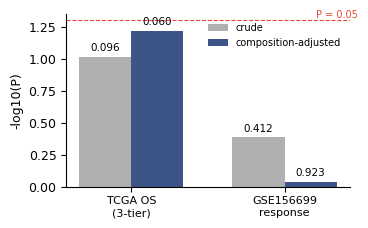

Source code (Python):
# -*- coding: utf-8 -*-
"""Clean replacement for Fig. 6c (crude vs composition-adjusted P values)."""
import numpy as np
import matplotlib
matplotlib.use("Agg")
import matplotlib.pyplot as plt

plt.rcParams.update({"font.family": "Arial", "font.size": 9})
fig, ax = plt.subplots(figsize=(1464/400, 944/400), dpi=400)
labels = ["TCGA OS\n(3-tier)", "GSE156699\nresponse"]
crude = [-np.log10(0.096), -np.log10(0.412)]
adj = [-np.log10(0.060), -np.log10(0.923)]
x = np.arange(2); w = 0.34
b1 = ax.bar(x - w/2, crude, w, color="#B0B0B0", label="crude")
b2 = ax.bar(x + w/2, adj, w, color="#3C5488", label="composition-adjusted")
for bars, vals in [(b1, [0.096, 0.412]), (b2, [0.060, 0.923])]:
    for b, v in zip(bars, vals):
        ax.text(b.get_x() + b.get_width()/2, b.get_height() + 0.03,
                f"{v:.3f}", ha="center", va="bottom", fontsize=7.5)
ax.axhline(-np.log10(0.05), color="#E64B35", lw=0.8, ls="--")
ax.text(1.48, -np.log10(0.05) + 0.02, "P = 0.05", color="#E64B35", fontsize=7, ha="right")
ax.set_xticks(x); ax.set_xticklabels(labels, fontsize=8)
ax.set_ylabel("-log10(P)", fontsize=9)
ax.set_ylim(0, 1.35)
ax.legend(frameon=False, fontsize=7, loc="upper right")
for s in ["top", "right"]:
    ax.spines[s].set_visible(False)
fig.tight_layout()
fig.savefig(r"D:\子宫内膜异位症2\analysis\L1_scRNA\results\figs\F6c_crude_resid.png", dpi=400)
print("saved")
